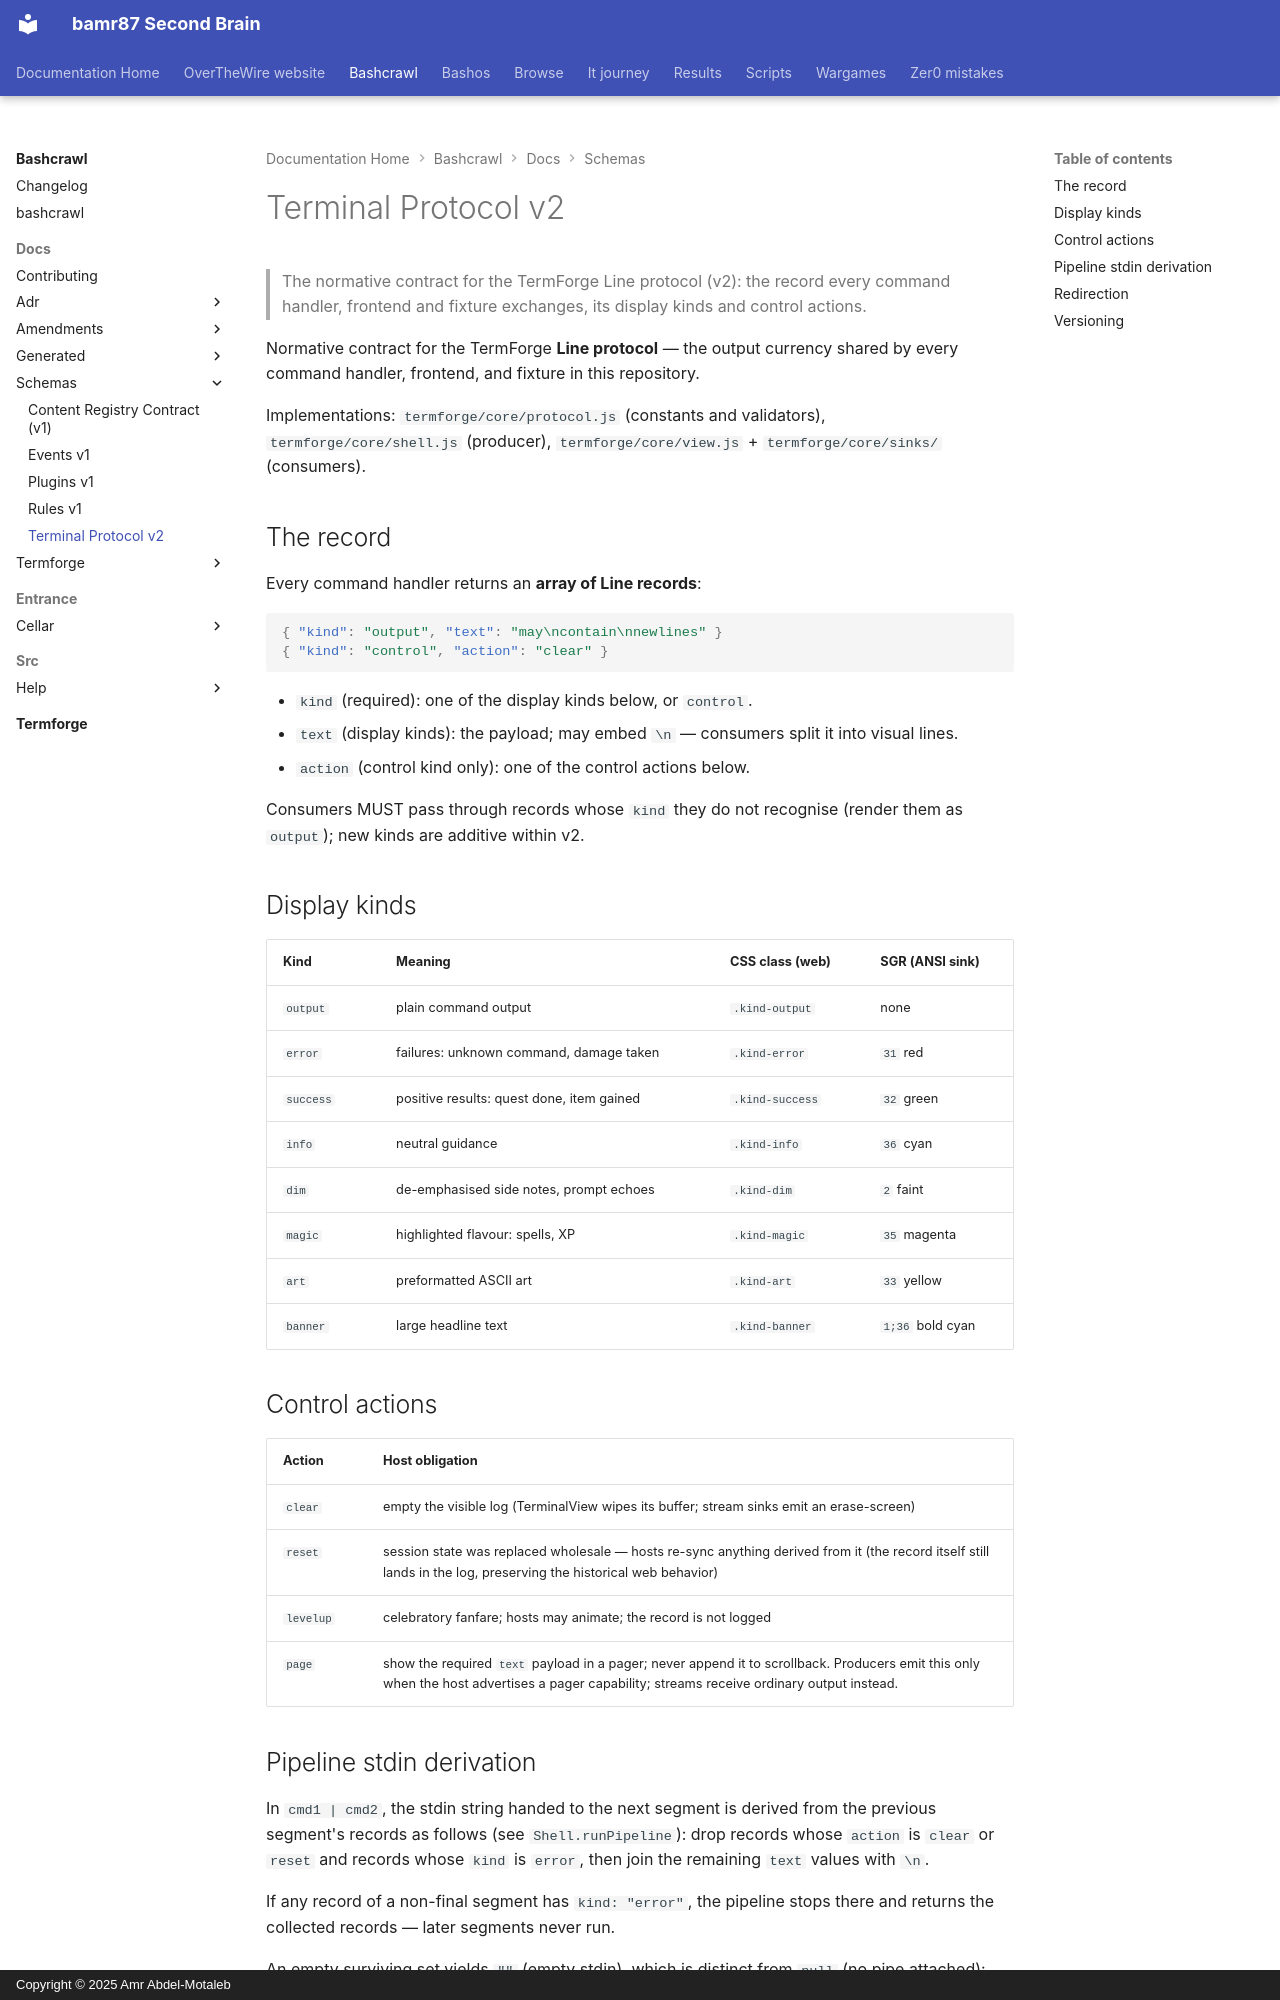

repository: bamr87/README · page: bashcrawl/docs/schemas/terminal-protocol.v2/index.html · generator: mkdocs · copyright: Copyright © 2025 Amr Abdel-Motaleb

---
source_file: docs/schemas/terminal-protocol.v2.md
source_repo: bamr87/bashcrawl
source_url: https://github.com/bamr87/bashcrawl/blob/main/docs/schemas/terminal-protocol.v2.md
title: Terminal Protocol v2
---
# Terminal Protocol v2

> The normative contract for the TermForge Line protocol (v2): the record every command handler, frontend and fixture exchanges, its display kinds and control actions.

Normative contract for the TermForge **Line protocol** — the output currency shared by every command handler, frontend, and fixture in this repository.

Implementations: `termforge/core/protocol.js` (constants and validators), `termforge/core/shell.js` (producer), `termforge/core/view.js` + `termforge/core/sinks/` (consumers).

## The record

Every command handler returns an **array of Line records**:

```json
{ "kind": "output", "text": "may\ncontain\nnewlines" }
{ "kind": "control", "action": "clear" }
```

- `kind` (required): one of the display kinds below, or `control`.
- `text` (display kinds): the payload; may embed `\n` — consumers split it into visual lines.
- `action` (control kind only): one of the control actions below.

Consumers MUST pass through records whose `kind` they do not recognise (render them as `output`); new kinds are additive within v2.

## Display kinds

| Kind | Meaning | CSS class (web) | SGR (ANSI sink) |
|-----------|---------------------------------------------|------------------|-----------------|
| `output` | plain command output | `.kind-output` | none |
| `error` | failures: unknown command, damage taken | `.kind-error` | `31` red |
| `success` | positive results: quest done, item gained | `.kind-success` | `32` green |
| `info` | neutral guidance | `.kind-info` | `36` cyan |
| `dim` | de-emphasised side notes, prompt echoes | `.kind-dim` | `2` faint |
| `magic` | highlighted flavour: spells, XP | `.kind-magic` | `35` magenta |
| `art` | preformatted ASCII art | `.kind-art` | `33` yellow |
| `banner` | large headline text | `.kind-banner` | `1;36` bold cyan |

## Control actions

| Action | Host obligation |
|-----------|-----------------------------------------------------------------------|
| `clear` | empty the visible log (TerminalView wipes its buffer; stream sinks emit an erase-screen) |
| `reset` | session state was replaced wholesale — hosts re-sync anything derived from it (the record itself still lands in the log, preserving the historical web behavior) |
| `levelup` | celebratory fanfare; hosts may animate; the record is not logged |
| `page` | show the required `text` payload in a pager; never append it to scrollback. Producers emit this only when the host advertises a pager capability; streams receive ordinary output instead. |
